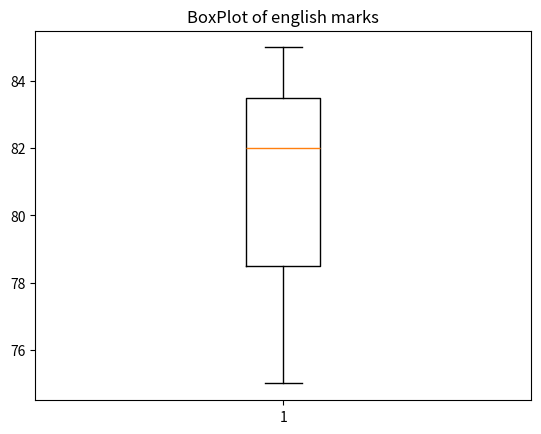

The matplotlib source for this figure:
import pandas as pd
import numpy as np
import matplotlib.pyplot as plt
def main():
   line="*"*50
   data = {'Name':['Amit','Sagar','pooja'],
            'Math':[85,90,78],
            'science':[92,88,80],
            'English':[75,85,82]
            }
   df = pd.DataFrame(data)
   plt.boxplot(df['English'])
   plt.title('BoxPlot of english marks')
   plt.show()

   
   

if __name__=="__main__":
   main()